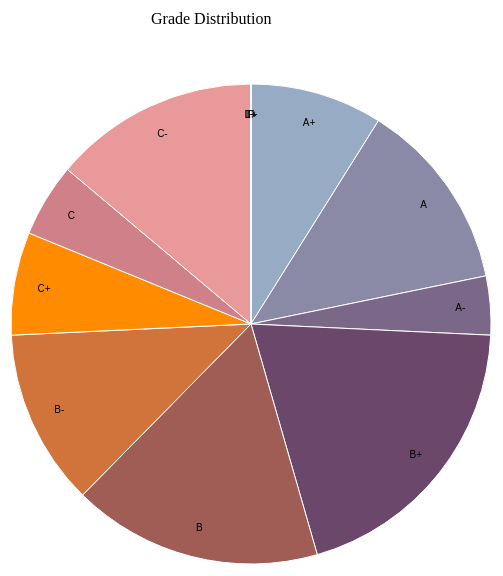
D3 v3 page, settled after 480 driven frames (8 s of simulated time); the page loaded 1 data file(s).



var margin = {top: 100, right: 40, bottom: 200, left: 100};
    
var width = 960,
    height = 500,
    radius = Math.min(width, height) / 2;

var color = d3.scale.ordinal()
    .range(["#98abc5", "#8a89a6", "#7b6888", "#6b486b", "#a05d56", "#d0743c", "#ff8c00", "#d08088", "#e99999", "#55deee", "#434999", "#29fe11", "#98afff"]);

var arc = d3.svg.arc()
    .outerRadius(radius - 10)
    .innerRadius(0);

var labelArc = d3.svg.arc()
    .outerRadius(radius - 40)
    .innerRadius(radius - 40);

var pie = d3.layout.pie()
    .sort(null)
    .value(function(d) { return d.NumStudents; });

var svg = d3.select("body").append("svg")
    .attr("width", width + margin.left + margin.right)
    .attr("height", height + margin.top + margin.bottom)
    .append("g")
    .attr("transform", "translate(450, 375)");

svg.append("text").text("Grade Distribution").attr({"x": -100, "y": -300});

d3.csv("sampleLetterGrades.csv", type, function(error, data) {
    if (error) throw error;

    var g = svg.selectAll(".arc")
        .data(pie(data))
        .enter().append("g")
        .attr("class", "arc");
    
    g.append("path")
        .attr("d", arc)
        .style("fill", function(d) { return color(d.data.LetterGrade); });

    g.append("text")
        .attr("transform", function(d) { return "translate(" + labelArc.centroid(d) + ")"; })
        .attr("dy", ".35em")
        .text(function(d) { return d.data.LetterGrade; });
    
});

function type(d) {
  d.NumStudents = +d.NumStudents;
  return d;
}



### data: sampleLetterGrades.csv
LetterGrade, NumStudents
A+, 9
A, 13
A-, 4
B+, 20
B, 17
B-, 12
C+, 7
C, 5
C-, 14
D+, 0
D, 0
D-, 0
F, 0